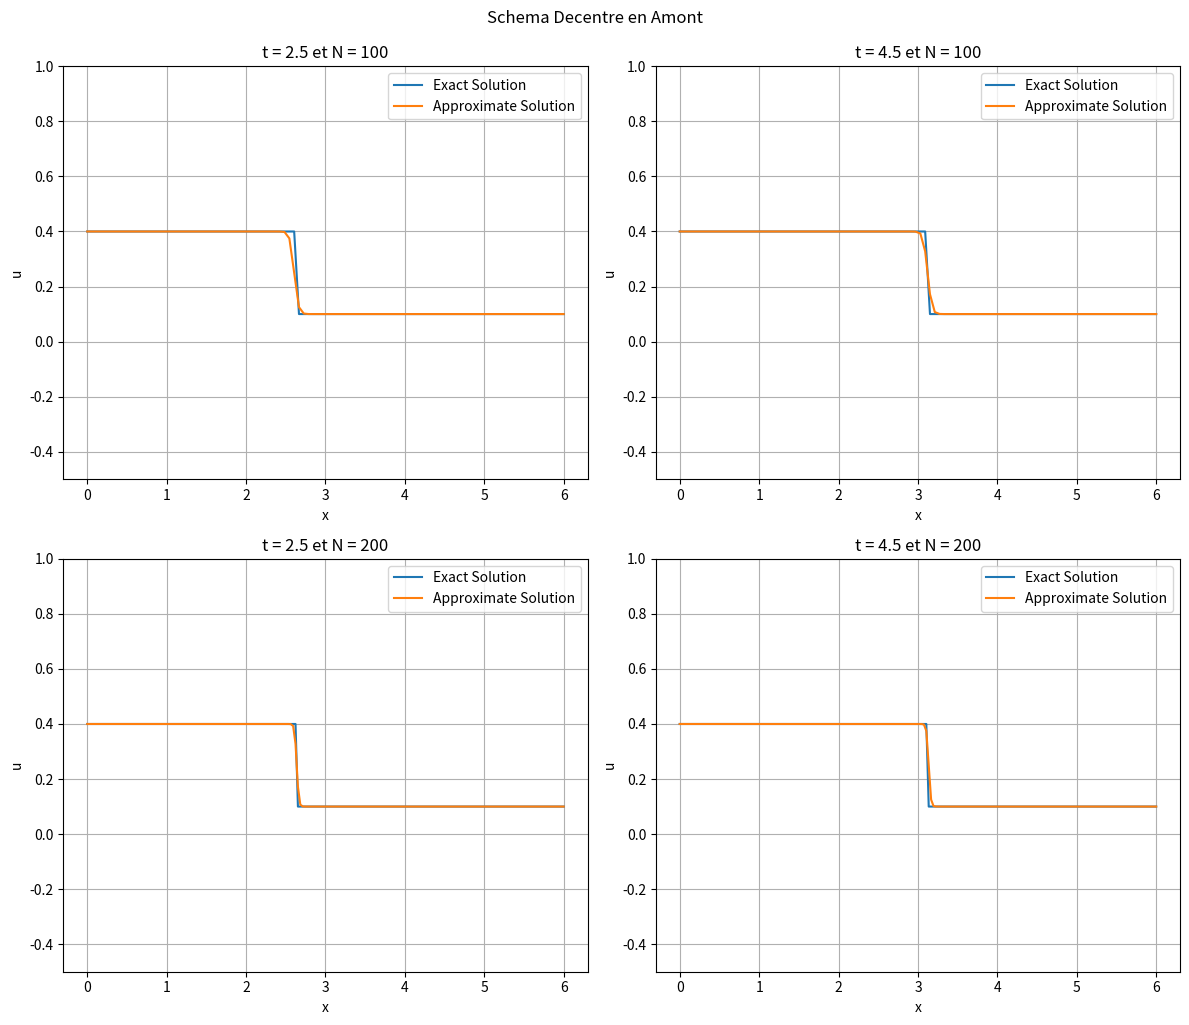

This figure's Python source:
import numpy as np
import matplotlib.pyplot as plt
import warnings
warnings.filterwarnings("ignore")


def u_0(x):
    if  x < 2:
        return 0.4
    else:
        return 0.1
      
def F(u):
    return (u**2)/2

def u_exact(x, t):
    if ((x-2)/t) < 0.25:
        return 0.4
    else:
        return 0.1

  
L = 6
N = 100
CFL = 0.8
dx = L/(N-1)


x = np.linspace(0, L, N)

u0 = np.zeros(N)

for i in range(N):
    u0[i] = u_0(x[i])
    
u = u0.copy()
un = np.zeros(N)

t = 0

t1 = 2.5
t2 = 4.5

fig, axs = plt.subplots(2, 2, figsize=(12, 10))

# Plot for t = t1
while t <= t1:
    dt = (CFL*dx)/(max(np.abs(u)))
    un = u.copy()
    for j in range(1, N):
        u[j] = un[j] - (dt/dx)*(F(un[j])-F(un[j-1]))
    u[0] = u[1]
    u[-1] = u[-2]
    
    t += dt
    
u_exacte = [u_exact(y, t1) for y in x]

_=axs[0, 0].plot(x, u_exacte, label='Exact Solution')
_=axs[0, 0].plot(x, u, label='Approximate Solution')
_=axs[0, 0].set_xlabel('x')
_=axs[0, 0].set_ylabel('u')
_=axs[0, 0].set_title(f't = {t1} et N = {N}')
_=axs[0, 0].legend()
_=axs[0, 0].set_ylim(-.5, 1)
_=axs[0, 0].grid(True)

# Plot for t = t2
t = 0
u = u0.copy()

while t <= t2:
    dt = (CFL*dx)/(max(np.abs(u)))
    un = u.copy()
    for j in range(1, N):
        u[j] = un[j] - (dt/dx)*(F(un[j])-F(un[j-1]))
    u[0] = u[1]
    u[-1] = u[-2]
    
    t += dt
    
u_exacte = [u_exact(y, t2) for y in x]

_=axs[0, 1].plot(x, u_exacte, label='Exact Solution')
_=axs[0, 1].plot(x, u, label='Approximate Solution')
_=axs[0, 1].set_xlabel('x')
_=axs[0, 1].set_ylabel('u')
_=axs[0, 1].set_title(f't = {t2} et N = {N}')
_=axs[0, 1].legend()
_=axs[0, 1].set_ylim(-.5, 1)
_=axs[0, 1].grid(True)

# Plot for t = t1 with N=200
N = 200
dx = L/(N-1)

x = np.linspace(0, L, N)

u0 = np.zeros(N)

for i in range(N):
    u0[i] = u_0(x[i])
    
u = u0.copy()
un = np.zeros(N)

t = 0

while t <= t1:
    dt = (CFL*dx)/(max(abs(u)))
    un = u.copy()
    for j in range(1, N):
        u[j] = un[j] - (dt/dx)*(F(un[j])-F(un[j-1]))
    u[0] = u[1]
    u[-1] = u[-2]
    
    t += dt
    
u_exacte = [u_exact(y, t1) for y in x]

_=axs[1, 0].plot(x, u_exacte, label='Exact Solution')
_=axs[1, 0].plot(x, u, label='Approximate Solution')
_=axs[1, 0].set_xlabel('x')
_=axs[1, 0].set_ylabel('u')
_=axs[1, 0].set_title(f't = {t1} et N = {N}')
_=axs[1, 0].legend()
_=axs[1, 0].set_ylim(-.5, 1)
_=axs[1, 0].grid(True)

# Plot for t = t2 with N=200
t = 0
u = u0.copy()

while t <= t2:
    dt = (CFL*dx)/(max(abs(u)))
    un = u.copy()
    for j in range(1, N):
        u[j] = un[j] - (dt/dx)*(F(un[j])-F(un[j-1]))
    u[0] = u[1]
    u[-1] = u[-2]
    
    t += dt
    
u_exacte = [u_exact(y, t2) for y in x]

_=axs[1, 1].plot(x, u_exacte, label='Exact Solution')
_=axs[1, 1].plot(x, u, label='Approximate Solution')
_=axs[1, 1].set_xlabel('x')
_=axs[1, 1].set_ylabel('u')
_=axs[1, 1].set_title(f't = {t2} et N = {N}')
_=axs[1, 1].legend()
_=axs[1, 1].set_ylim(-.5, 1)
_=axs[1, 1].grid(True)
  
_=plt.tight_layout()
_=plt.suptitle("Schema Decentre en Amont", y=1.02)
plt.show()
